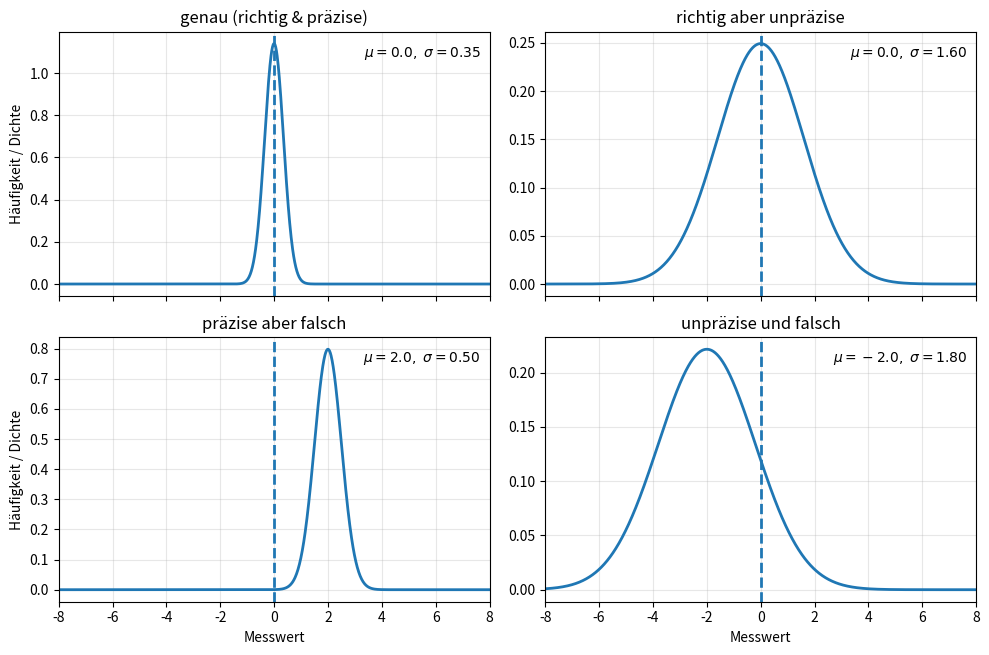

The matplotlib source for this figure:
import numpy as np
import matplotlib.pyplot as plt

def normal_pdf(x, mu, sigma):
    return np.exp(-(x - mu)**2 / (2 * sigma**2)) / (sigma * np.sqrt(2*np.pi))

x = np.linspace(-8, 8, 1200)
ref = 0.0

# (Titel, Mittelwert μ, Std.-Abw. σ)
cases = [
    ("genau (richtig & präzise)", 0.0, 0.35),
    ("richtig aber unpräzise",   0.0, 1.60),
    ("präzise aber falsch",      2.0, 0.50),
    ("unpräzise und falsch",    -2.0, 1.80),
]

fig, axes = plt.subplots(2, 2, figsize=(10, 7), sharex=True)
axes = axes.ravel()

for i, (ax, (title, mu, sigma)) in enumerate(zip(axes, cases)):
    y = normal_pdf(x, mu, sigma)
    ax.plot(x, y, linewidth=2)                     
    ax.axvline(ref, linestyle="--", linewidth=2)
    ax.set_title(title)
    ax.set_xlim(-8, 8)
    ax.grid(True, alpha=0.3)
    ax.text(0.98, 0.95, rf"$\mu={mu:.1f},\ \sigma={sigma:.2f}$",
            transform=ax.transAxes, ha="right", va="top")

    if i in (0, 2):
        ax.set_ylabel("Häufigkeit / Dichte")
    if i in (2, 3):
        ax.set_xlabel("Messwert")

fig.tight_layout(rect=(0, 0, 1, 0.95))
plt.show()